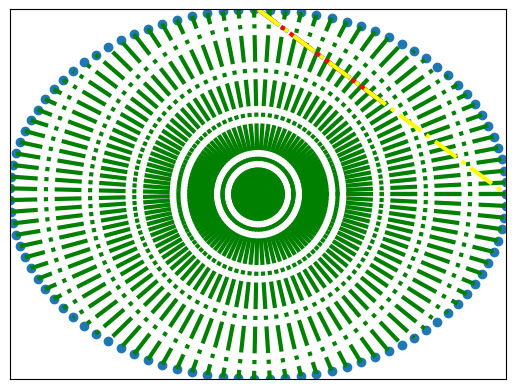

The matplotlib source for this figure:
import matplotlib.pyplot as plt
import numpy as np


def remove_values_along_axes():
    from matplotlib import pylab
    frame = pylab.gca()
    frame.axes.get_xaxis().set_ticks([])
    frame.axes.get_yaxis().set_ticks([])


def get_coordinates_from_cosine_similarity(cos_sim):
    cosine_similarities = np.linspace(1, -1, 100)
    i = np.argmin(np.square(cosine_similarities - cos_sim))
    x, y = find_all_x_y_along_circle()
    return x[i], y[i]


def find_all_x_y_along_circle():
    theta = np.linspace(0, 2 * np.pi, 100)

    # the radius of the circle
    r = np.sqrt(1)

    # compute x1 and x2
    x1 = r * np.cos(theta)
    x2 = r * np.sin(theta)
    return x1, x2


def newline(p1, p2, color):
    import matplotlib.pyplot as plt
    import matplotlib.lines as mlines
    ax = plt.gca()
    x_min = p1[0]
    x_max = p1[1]
    y_min = p2[0]
    y_max = p2[1]
    print([x_min, x_max], [y_min, y_max])
    l = mlines.Line2D([x_min, x_max], [y_min, y_max], color=color, linestyle='dashdot', linewidth=3)
    ax.add_line(l)
    return l


plt.ion()
plt.xlim(-1, 1)
plt.ylim(-1, 1)
xs, ys = find_all_x_y_along_circle()
plt.scatter(xs, ys)
for cos_sim in np.linspace(1, -1, 100):
    x_i, y_i = get_coordinates_from_cosine_similarity(cos_sim)
    newline([0, x_i], [0, y_i], color='green')
    plt.draw()
    plt.pause(0.0001)

# xs, ys = find_all_x_y_along_circle()
# plt.scatter(xs, ys)
#
# plt.ion()
# for i in range(len(xs)):
#     x_i = xs[i]
#     y_i = ys[i]
#     newline([0, x_i], [0, y_i], color='green' if i % 2 ==0 else 'red')
#     plt.draw()
#     plt.pause(0.0001)

# plt.scatter([1], [1], s=10000, facecolors='none', color=['black'], linewidth=3)
newline([0, 0], [1, 1], color='green')
newline([0, 0.5], [1, 0.5], color='blue')
newline([0.5, 0], [0.5, 1], color='red')
newline([0, 1], [1, 0], color='yellow')

remove_values_along_axes()
# plt.xlim(-10, 10)
# plt.ylim(-10, 10)
plt.show()
